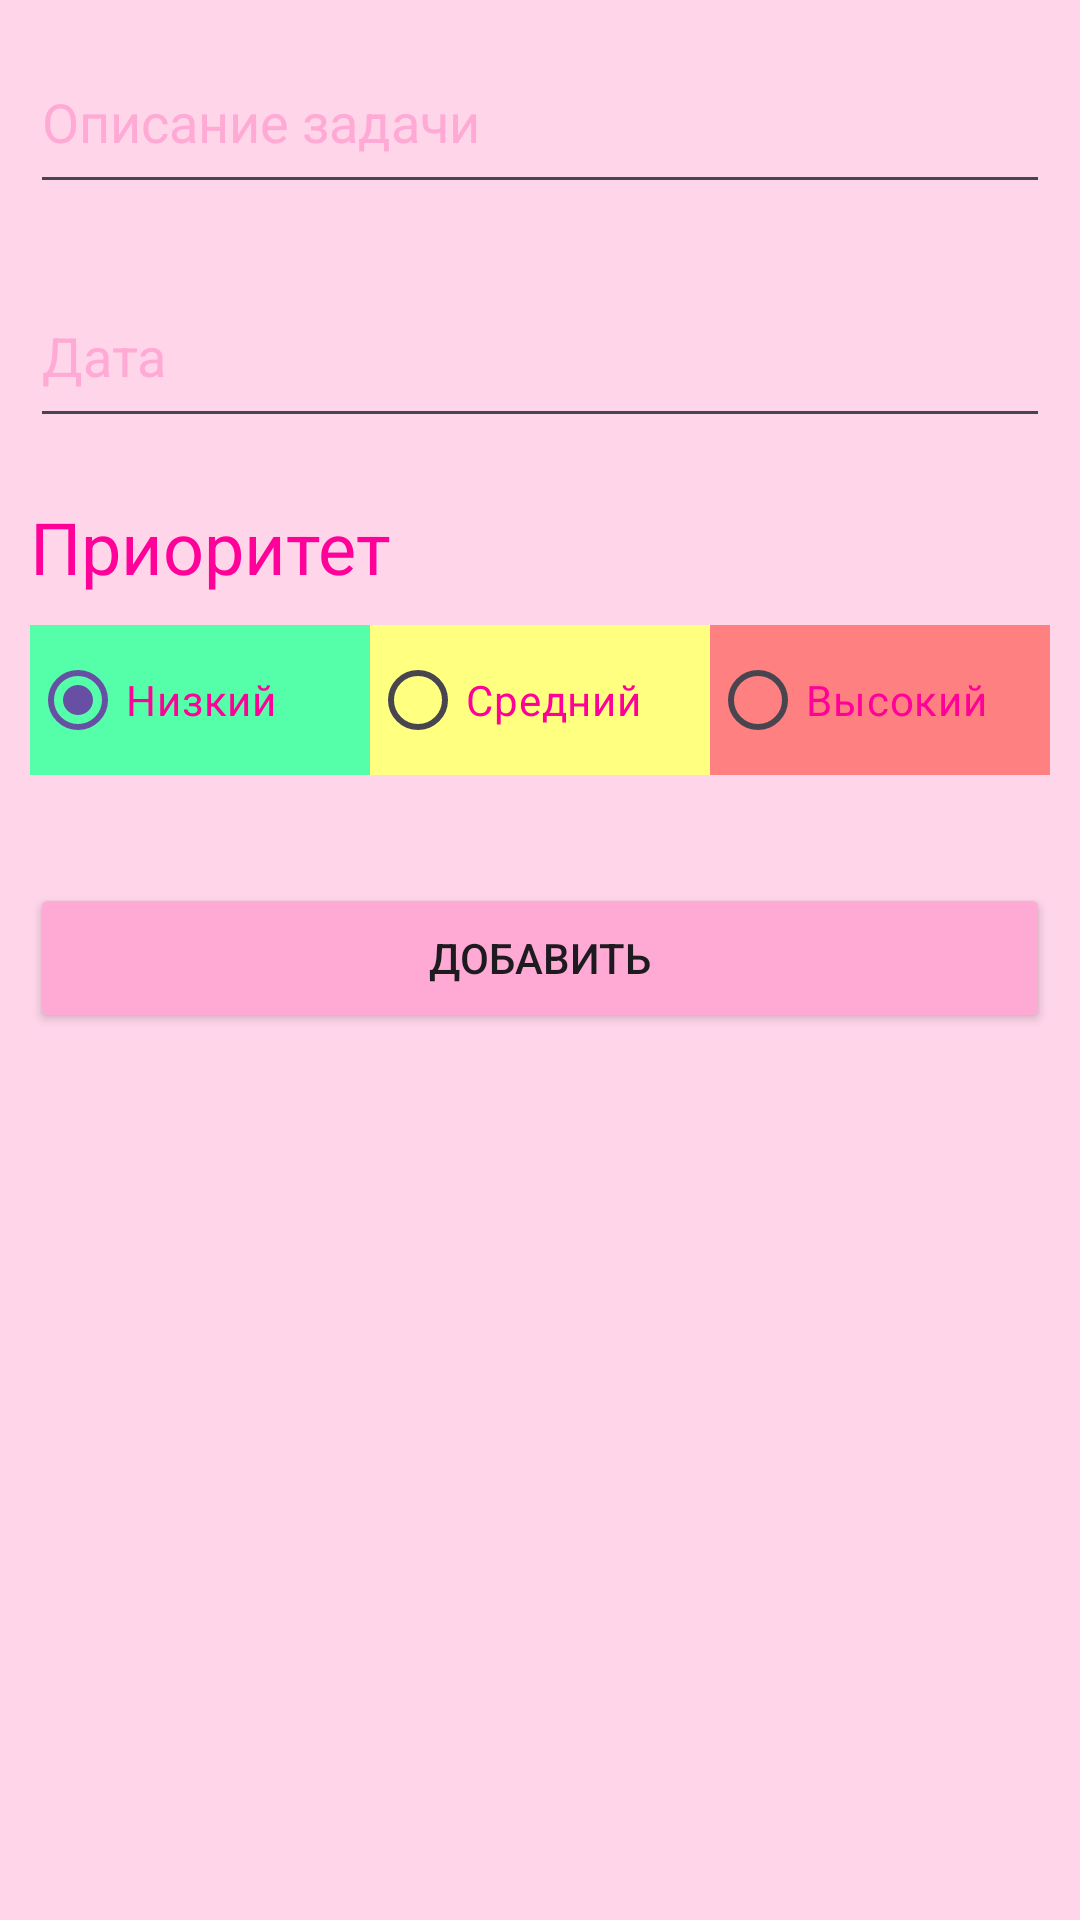

Android layout source for this screen:
<!-- AndroidManifest.xml: application theme Theme.Laba_8 -->
<!-- res/layout/activity_add.xml -->
<?xml version="1.0" encoding="utf-8"?>
<LinearLayout xmlns:android="http://schemas.android.com/apk/res/android"
    android:layout_width="match_parent"
    android:layout_height="match_parent"
    android:background="#FFD5EA"
    android:orientation="vertical">
    <EditText
        android:id="@+id/contet_task"
        android:layout_width="match_parent"
        android:layout_height="58dp"
        android:textColor="#FF0099"
        android:textColorHint="#FFAAD5"
        android:hint="@string/task_description"
        android:layout_margin="10dp"
        />

    <EditText
        android:id="@+id/data_task"
        android:layout_width="match_parent"
        android:layout_height="58dp"
        android:layout_margin="10dp"
        android:hint="Дата"
        android:textColor="#FF0099"
        android:textColorHint="#FFAAD5" />
    <LinearLayout
        android:orientation="vertical"
        android:layout_width="match_parent"
        android:layout_height="wrap_content">
        <TextView
            android:layout_width="wrap_content"
            android:layout_height="wrap_content"
            android:text="@string/priority_title"
            android:textSize="24sp"
            android:textColor="#FF0099"
            android:layout_margin="10dp"
            />
        <RadioGroup
            android:id="@+id/priority_group"
            android:orientation="horizontal"
            android:layout_marginHorizontal="10dp"
            android:layout_width="match_parent"
            android:layout_height="wrap_content">

            <RadioButton
                android:id="@+id/low_priority"
                android:layout_width="0dp"
                android:layout_height="50dp"
                android:layout_weight="1"
                android:background="#55FFAA"
                android:checked="true"
                android:text="@string/low_priority"
                android:textColor="#FF0099"
                android:textColorHint="#FFFFFF" />
            <RadioButton
                android:id="@+id/medium_priority"
                android:layout_weight="1"
                android:layout_width="0dp"
                android:textColor="#FF0099"
                android:layout_height="50dp"
                android:background="#FFFF80"
                android:text="@string/medium_priority" />
            <RadioButton
                android:id="@+id/high_priority"
                android:layout_weight="1"
                android:layout_width="0dp"
                android:layout_height="50dp"
                android:textColor="#FF0099"
                android:background="#FF8080"
                android:text="@string/high_priority" />
        </RadioGroup>
    </LinearLayout>
    <Button
        android:id="@+id/add_button"
        android:layout_width="match_parent"
        android:layout_height="50dp"
        android:layout_marginHorizontal="10dp"
        android:layout_marginTop="36dp"
        android:backgroundTint="#FFAAD5"
        android:text="@string/add_task"/>
</LinearLayout>
<!-- resources referenced by this layout -->
<resources>
  <string name="add_task">Добавить</string>
  <string name="high_priority">Высокий</string>
  <string name="low_priority">Низкий</string>
  <string name="medium_priority">Средний</string>
  <string name="priority_title">Приоритет</string>
  <string name="task_description">Описание задачи</string>
  <style name="Theme.Laba_8" parent="Base.Theme.Laba_8" />
  <style name="Base.Theme.Laba_8" parent="Theme.Material3.DayNight.NoActionBar">
          
          
      </style>
</resources>
